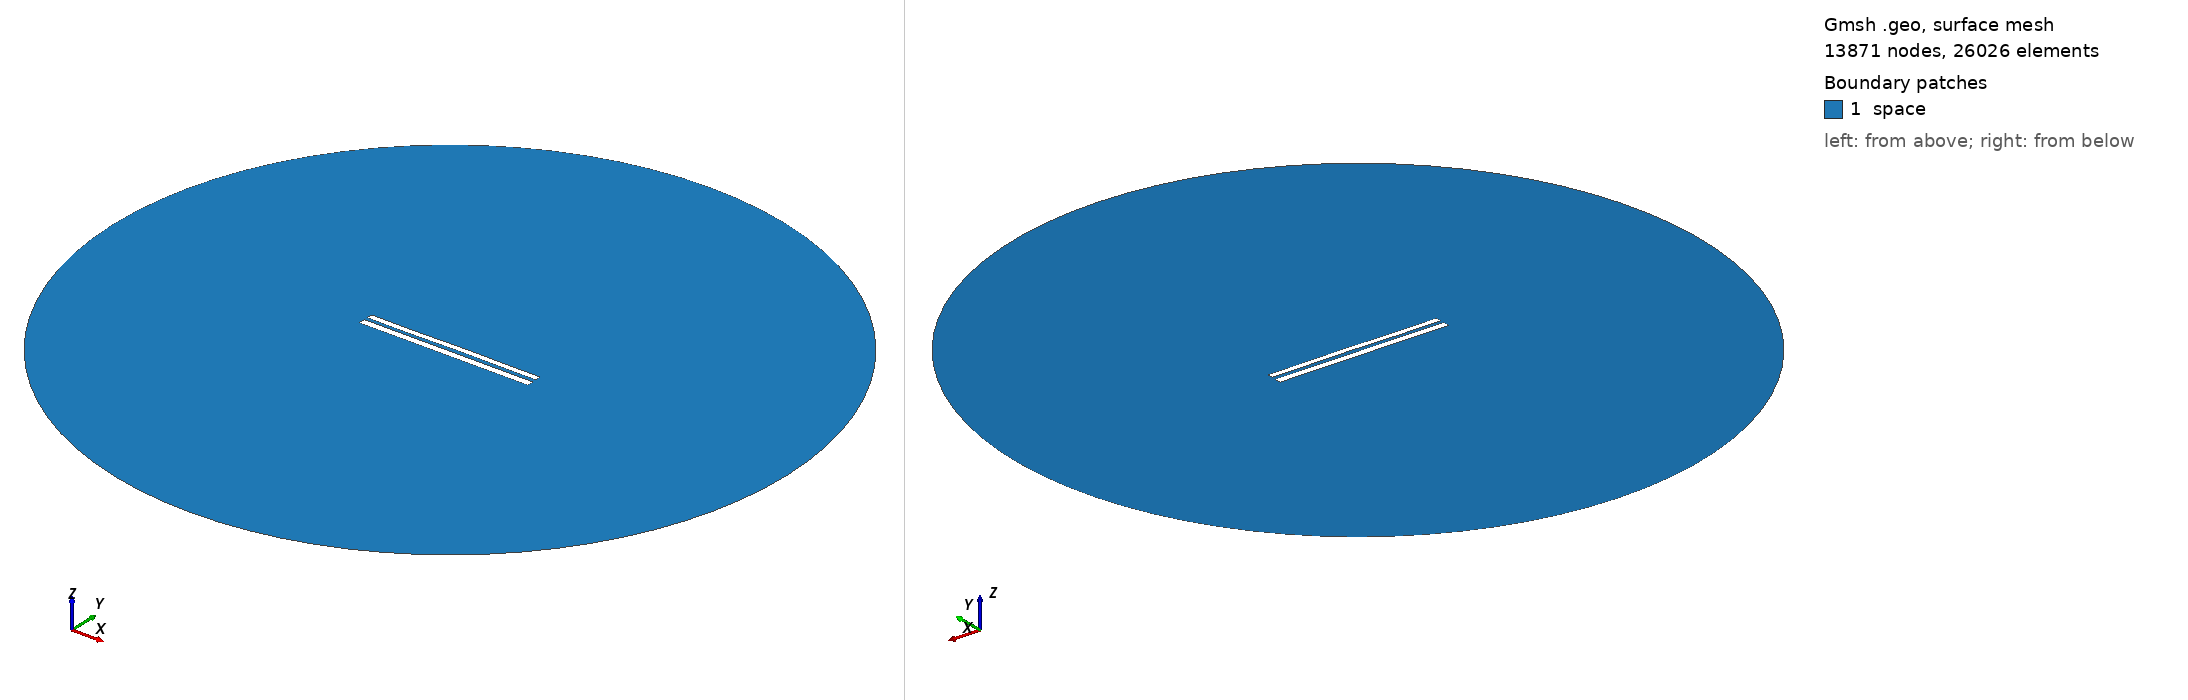

Gmsh geometry script, surface-meshed: 13871 nodes, 26026 surface elements. Boundary patches (legend numbers): 1 space. Left view from above one corner, right view from below the opposite corner. Legend entries are the model's physical surfaces. The drawing asked Gmsh for element sizes between 1% and 20% of the model's largest extent; the script's own settings can give other sizes.

=== 8082.geo (drawn) ===
//---------------------------------------
// Geometry kernel
//---------------------------------------

SetFactory("OpenCASCADE");



//---------------------------------------
// Parameters of the geometry
//---------------------------------------

// Overetch of the upper plate
overetch = 0.25;

// Distance between the plates
distance = 2.0;

// Discretization over the x axis (for the deformation)
nx = 50; 

// Length of the plate
L = 100 - overetch; 

// Number of modes
n = 4; 

// 1st mode coefficient
coeff(1) = 0.15;
beta(1) = 0.596864 * 3.1415926535 / L;

// 2nd mode coefficient
coeff(2) = 0.07499999999999998;
beta(2) = 1.49418 * 3.1415926535 / L;

// 3rd mode coefficient
coeff(3) = -0.075;
beta(3) = 2.50025 * 3.1415926535 / L;

// 4th mode coefficient
coeff(4) = -0.075;
beta(4) = 3.49999 * 3.1415926535 / L;



//---------------------------------------
// Upper plate (deformed rectangle)
//---------------------------------------

// Coordiantes of the upper plate
xmin = -50;
xmax = 50 - overetch;

// Height of the upper plate
yheight = 4 - 2 * overetch;

// Indexes of the points
UpperID[] = {};
LowerID[] = {};
LeftID[] = {};
RightID[] = {};

// Point index
p = 1;

// Horizontal edges
For i In {1:nx}
    x = xmin + (i-1)*(xmax - xmin)/(nx-1);

    y_bottom = distance / 2 + overetch;
    For j In {1:n}
        C = (Cosh(beta(j)*L) + Cos(beta(j)*L)) / (Sinh(beta(j)*L) + Sin(beta(j)*L));
        y_bottom  = y_bottom + coeff(j) * (Cosh(beta(j)*(x+50)) - Cos(beta(j)*(x+50)) - C * (Sinh(beta(j)*(x+50)) - Sin(beta(j)*(x+50))));
    EndFor

    y_top = y_bottom + yheight;

    Point(p) = {x, y_top, 0, 1.0};
    UpperID[i] = p;
    p = p + 1;

    Point(p) = {x, y_bottom, 0, 1.0};
    LowerID[i] = p;
    p = p + 1;
EndFor

// Create point lists
UpperPts[] = {}; LowerPts[] = {};
For i In {1:nx}
  UpperPts[] += {UpperID[i]};
  LowerPts[] += {LowerID[i]};
EndFor

// Build splines
Spline(1) = {UpperPts[]};
Spline(2) = {LowerPts[]};
Line(3) = {LowerPts[nx-1], UpperPts[nx-1]};
Line(4) = {LowerPts[0], UpperPts[0]};

// Build the plane surface
Curve Loop(1) = {2, 3, -1, -4};
Plane Surface(1) = {1};



//---------------------------------------
// Lower plate (rectangle)
//---------------------------------------

// Vertices
Point(1001) = {-50, -1, 0, 1.0};
Point(1002) = { 50, -1, 0, 1.0};
Point(1003) = { 50,  -5, 0, 1.0};
Point(1004) = {-50,  -5, 0, 1.0};

// Edges
Line(5) = {1001, 1002};
Line(6) = {1002, 1003};
Line(7) = {1003, 1004};
Line(8) = {1004, 1001};

// Plane surface
Line Loop(2) = {5, 6, 7, 8};
Plane Surface(2) = {2}; 



//---------------------------------------
// Outer (fictious) boundary
//---------------------------------------

// Points
Point(1005) = {0, 0, 0};       // Center
Point(1006) = {200, 0, 0};     // Start point
Point(1007) = {0, 200, 0};     // 90 degrees
Point(1008) = {-200, 0, 0};    // 180 degrees
Point(1009) = {0, -200, 0};    // 270 degrees

// Circle arcs (each needs start, center, end)
Circle(9) = {1006, 1005, 1007};
Circle(10) = {1007, 1005, 1008};
Circle(11) = {1008, 1005, 1009};
Circle(12) = {1009, 1005, 1006};

// Plane surface for the entire domain
Curve Loop(3) = {9, 10, 11, 12};
Surface(3) = {3};

// Subtract the plates from the whole domain to obtain the actual domain where we want to solve the equations
BooleanDifference{ Surface{3}; Delete; }{ Surface{1}; Surface{2}; Delete; }




//---------------------------------------
// Transfinite Lines/Curves
//---------------------------------------

// Set the number of points on the boundaries
r = 7;

// Plates
Transfinite Curve {1, 2} = 50*r Using Progression 1;
Transfinite Curve {3, 4} = 2*r Using Progression 1;
Transfinite Line {5, 7} = 50*r Using Progression 1;
Transfinite Line {6, 8} = 2*r Using Progression 1;

// Outer boundary
Transfinite Line {9, 10, 11, 12} = 20 Using Progression 1;



//---------------------------------------
// Physical groups
//---------------------------------------                

// Physical curves (boundaries)
Physical Line("force_segment", 10) = {2};
Physical Line("upper_plate", 11) = {1, 3, 4};
Physical Line("lower_plate", 12) = {5, 6, 7, 8};
Physical Line("boundary", 20) = {9, 10, 11, 12};

// Physical Surfaces
Physical Surface("space", 30) = {3};



//---------------------------------------
// 6. Generate the Mesh
//---------------------------------------

// 2D mesh generation
Mesh 2;
